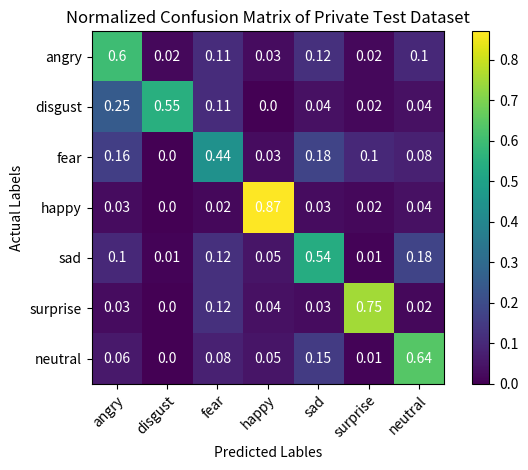
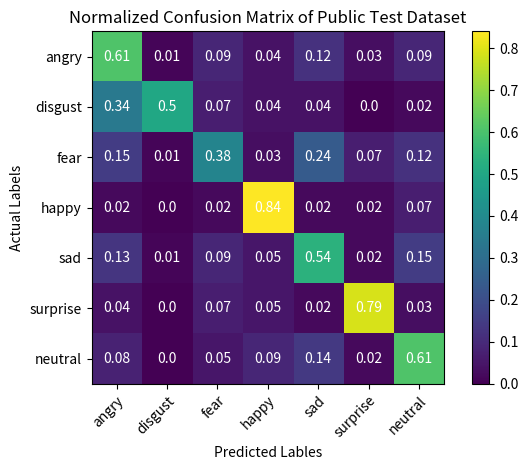
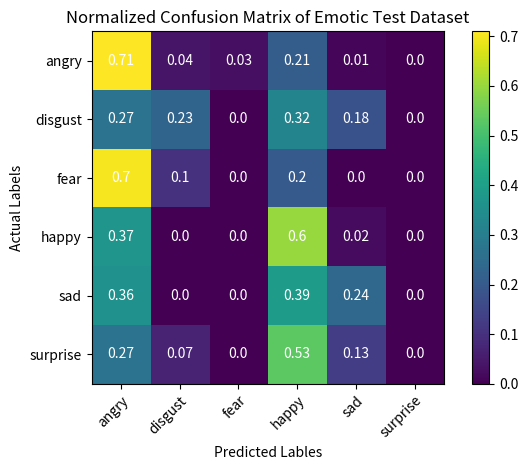
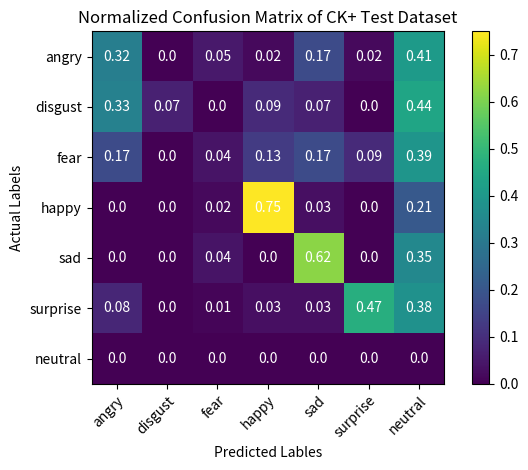

Write the Python code that produced these figures, in order.
#visualsation of matrix
import numpy as np
import matplotlib.pyplot as plt 

private = np.array([[0.60081466, 0.01629328, 0.10590631, 0.03258656, 0.12219959,
        0.01832994, 0.10386965],
       [0.25454545, 0.54545455, 0.10909091, 0.        , 0.03636364,
        0.01818182, 0.03636364],
       [0.16287879, 0.        , 0.43560606, 0.03219697, 0.18181818,
        0.10416667, 0.08333333],
       [0.03071672, 0.        , 0.01934016, 0.86916951, 0.02502844,
        0.01706485, 0.03868032],
       [0.1026936 , 0.00673401, 0.11784512, 0.04713805, 0.54040404,
        0.00841751, 0.17676768],
       [0.03365385, 0.        , 0.12019231, 0.04326923, 0.02884615,
        0.75      , 0.02403846],
       [0.05591054, 0.00319489, 0.08306709, 0.05111821, 0.15335463,
        0.00958466, 0.64376997]])

public = np.array([[0.6124197 , 0.01284797, 0.08993576, 0.04282655, 0.11777302,
        0.02997859, 0.09421842],
       [0.33928571, 0.5       , 0.07142857, 0.03571429, 0.03571429,
        0.        , 0.01785714],
       [0.14919355, 0.01008065, 0.38306452, 0.03225806, 0.2358871 ,
        0.06854839, 0.12096774],
       [0.02458101, 0.00111732, 0.02122905, 0.83910615, 0.01899441,
        0.02346369, 0.07150838],
       [0.13169985, 0.01071975, 0.09341501, 0.05359877, 0.53598775,
        0.01990812, 0.15467075],
       [0.03855422, 0.        , 0.07228916, 0.04578313, 0.02409639,
        0.79036145, 0.02891566],
       [0.08237232, 0.00329489, 0.05271829, 0.092257  , 0.13673806,
        0.01976936, 0.61285008]])

emotic = np.array([
	[0.71232877, 0.04109589, 0.02739726, 0.20547945, 0.01369863, 0.        ],
    [0.27272727, 0.22727273, 0.        , 0.31818182, 0.18181818,
    0.        ],
    [0.7       , 0.1       , 0.        , 0.2       , 0.        ,
        0.        ],
    [0.37209302, 0.        , 0.        , 0.60465116, 0.02325581,
        0.        ],
    [0.36363636, 0.        , 0.        , 0.39393939, 0.24242424,
        0.        ],
    [0.26666667, 0.06666667, 0.        , 0.53333333, 0.13333333,
        0.        ]])

ck = np.array([[0.31707317, 0.        , 0.04878049, 0.02439024, 0.17073171,
        0.02439024, 0.41463415],
       [0.32727273, 0.07272727, 0.        , 0.09090909, 0.07272727,
        0.        , 0.43636364],
       [0.17391304, 0.        , 0.04347826, 0.13043478, 0.17391304,
        0.08695652, 0.39130435],
       [0.        , 0.        , 0.01587302, 0.74603175, 0.03174603,
        0.        , 0.20634921],
       [0.        , 0.        , 0.03846154, 0.        , 0.61538462,
        0.        , 0.34615385],
       [0.07894737, 0.        , 0.01315789, 0.02631579, 0.02631579,
        0.47368421, 0.38157895],
       [0.        , 0.        , 0.        , 0.        , 0.        ,
        0.        , 0.        ]])

def visualize(matrix, dataset_title, label_class,x_label_text = 'Predicted Lables',y_label_text = 'Actual Labels'):
  fig,ax = plt.subplots()
	# round the accuracy in matrix after 2 digits after dot
  show_matrix = np.around((matrix), decimals=2)
  im = ax.imshow(show_matrix)
  #set the ticks
  ax.set_xticks(np.arange(len(label_class)))
  ax.set_yticks(np.arange(len(label_class)))
  ax.set_xticklabels(label_class)
  ax.set_yticklabels(label_class)
	#rotate the tick labels and set alignments
  plt.setp(ax.get_xticklabels(), rotation=45, ha='right', rotation_mode='anchor')
	#set title
  ax.set_title(dataset_title)
	#set x label
  ax.set_xlabel(x_label_text)
  ax.set_ylabel(y_label_text)
	#create text annotation
  for x in range(len(label_class)):
    for y in range(len(label_class)):
      text = ax.text(y, x, show_matrix[x, y], ha='center', va='center', color='w')
  #create color bar
  cbar = ax.figure.colorbar(im, ax=ax)
  #cbar = ax.set_ylabel()
  fig.tight_layout()
  plt.show()

#run it 
title_private = 'Normalized Confusion Matrix of Private Test Dataset'
title_public = 'Normalized Confusion Matrix of Public Test Dataset'
title_emotic = 'Normalized Confusion Matrix of Emotic Test Dataset'
title_ck = 'Normalized Confusion Matrix of CK+ Test Dataset'
labels = np.asarray(['angry', 'disgust', 'fear','happy', 'sad', 'surprise', 'neutral'])
emotic_labels = np.asarray(['angry', 'disgust', 'fear','happy', 'sad', 'surprise'])
visualize(private, title_private, labels)
visualize(public, title_public, labels)
visualize(emotic, title_emotic, emotic_labels)
visualize(ck, title_ck, labels)
#print(np.around(private, decimals=2))